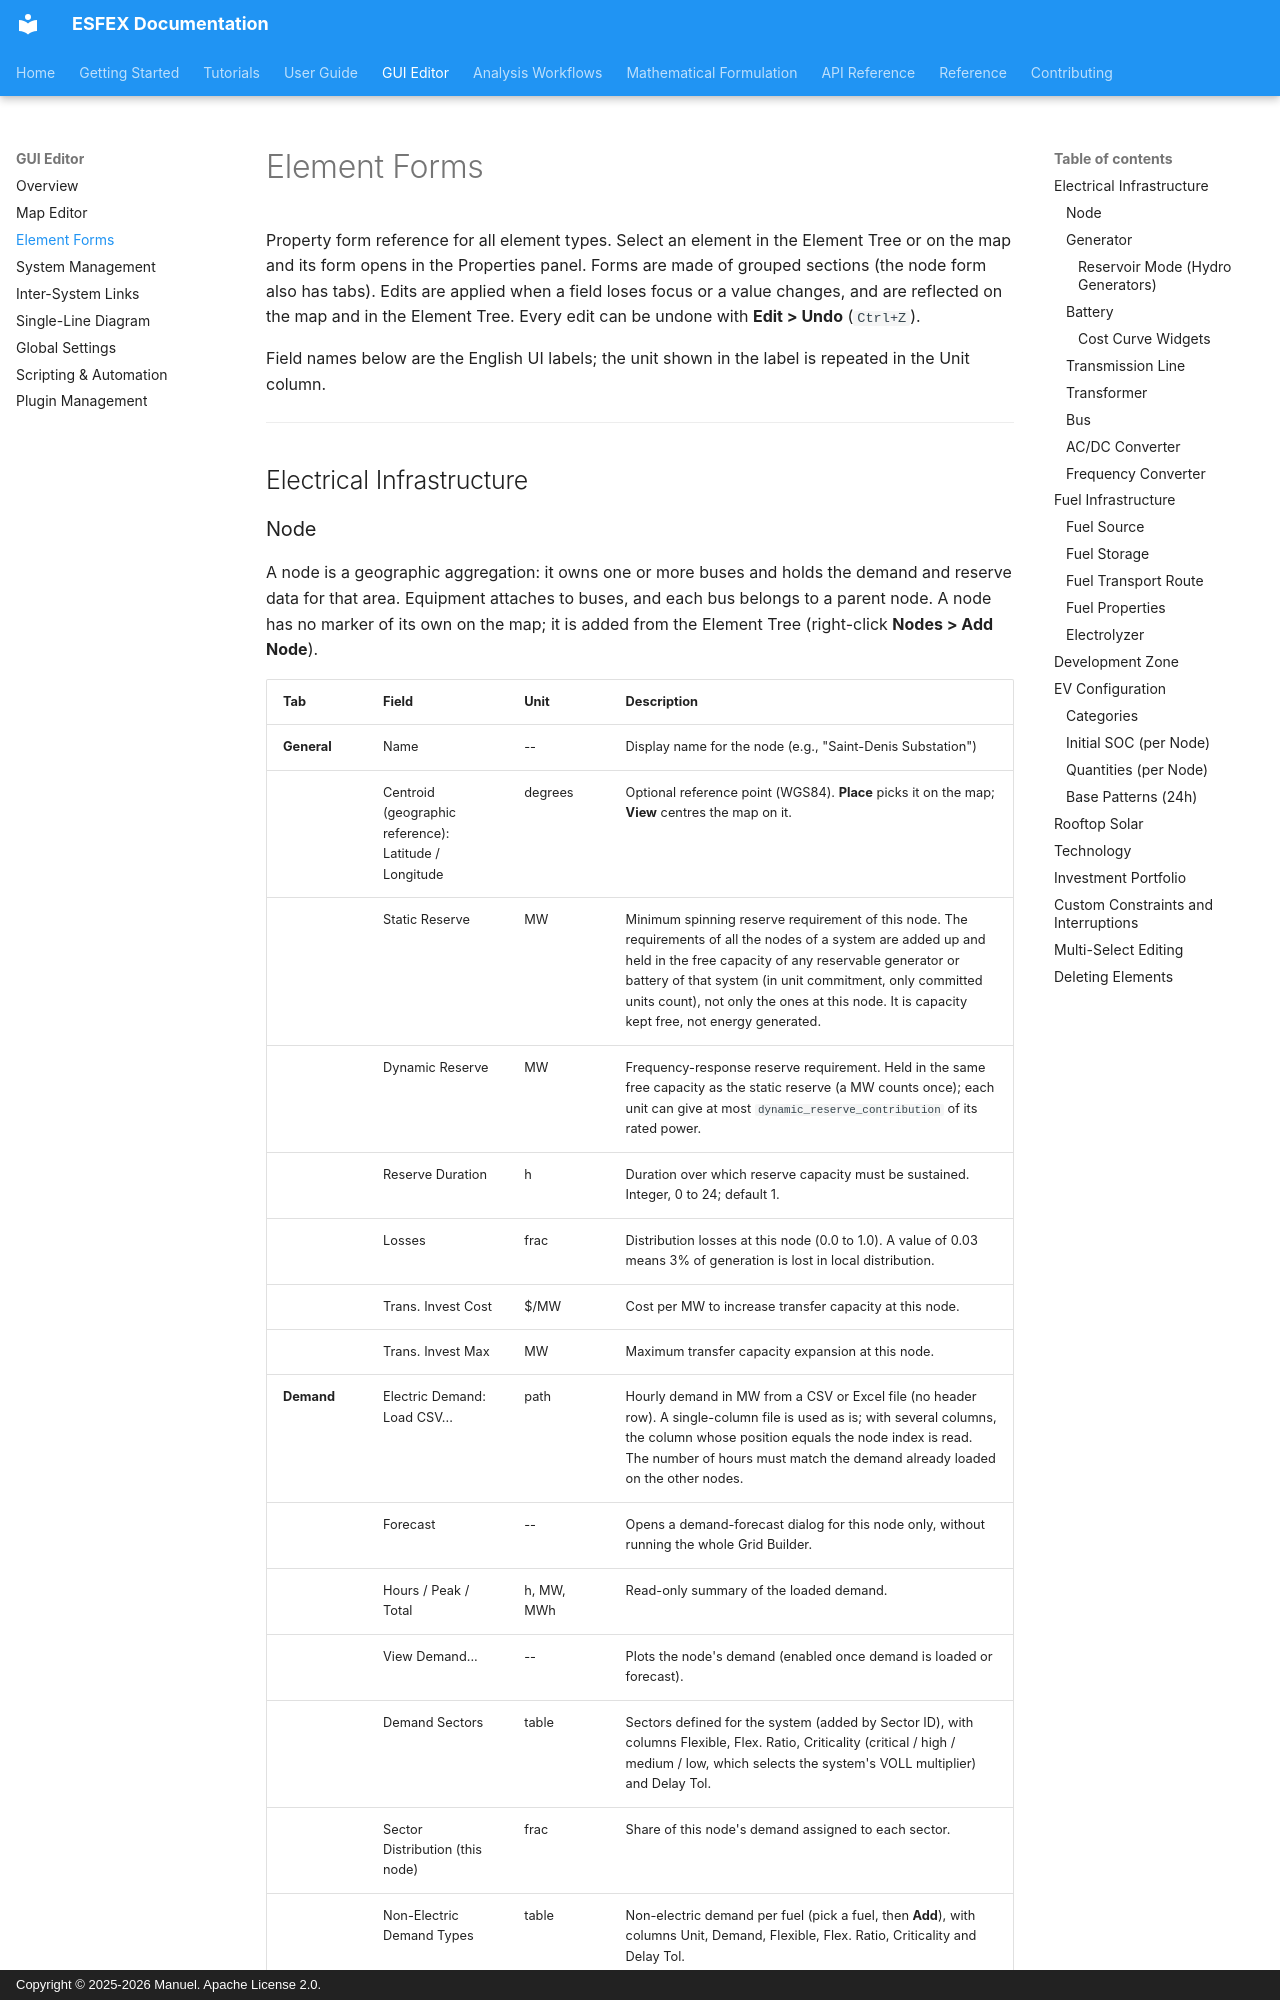

repository: Net-Zero-Horizon/ESFEX · page: gui/element-forms/index.html · generator: mkdocs · copyright: Copyright © 2025-2026 Manuel. Apache License 2.0.

# Element Forms

Property form reference for all element types. Select an element in the Element Tree or on the map and its form opens in the Properties panel. Forms are made of grouped sections (the node form also has tabs). Edits are applied when a field loses focus or a value changes, and are reflected on the map and in the Element Tree. Every edit can be undone with **Edit > Undo** (`Ctrl+Z`).

Field names below are the English UI labels; the unit shown in the label is repeated in the Unit column.


---


## Electrical Infrastructure
